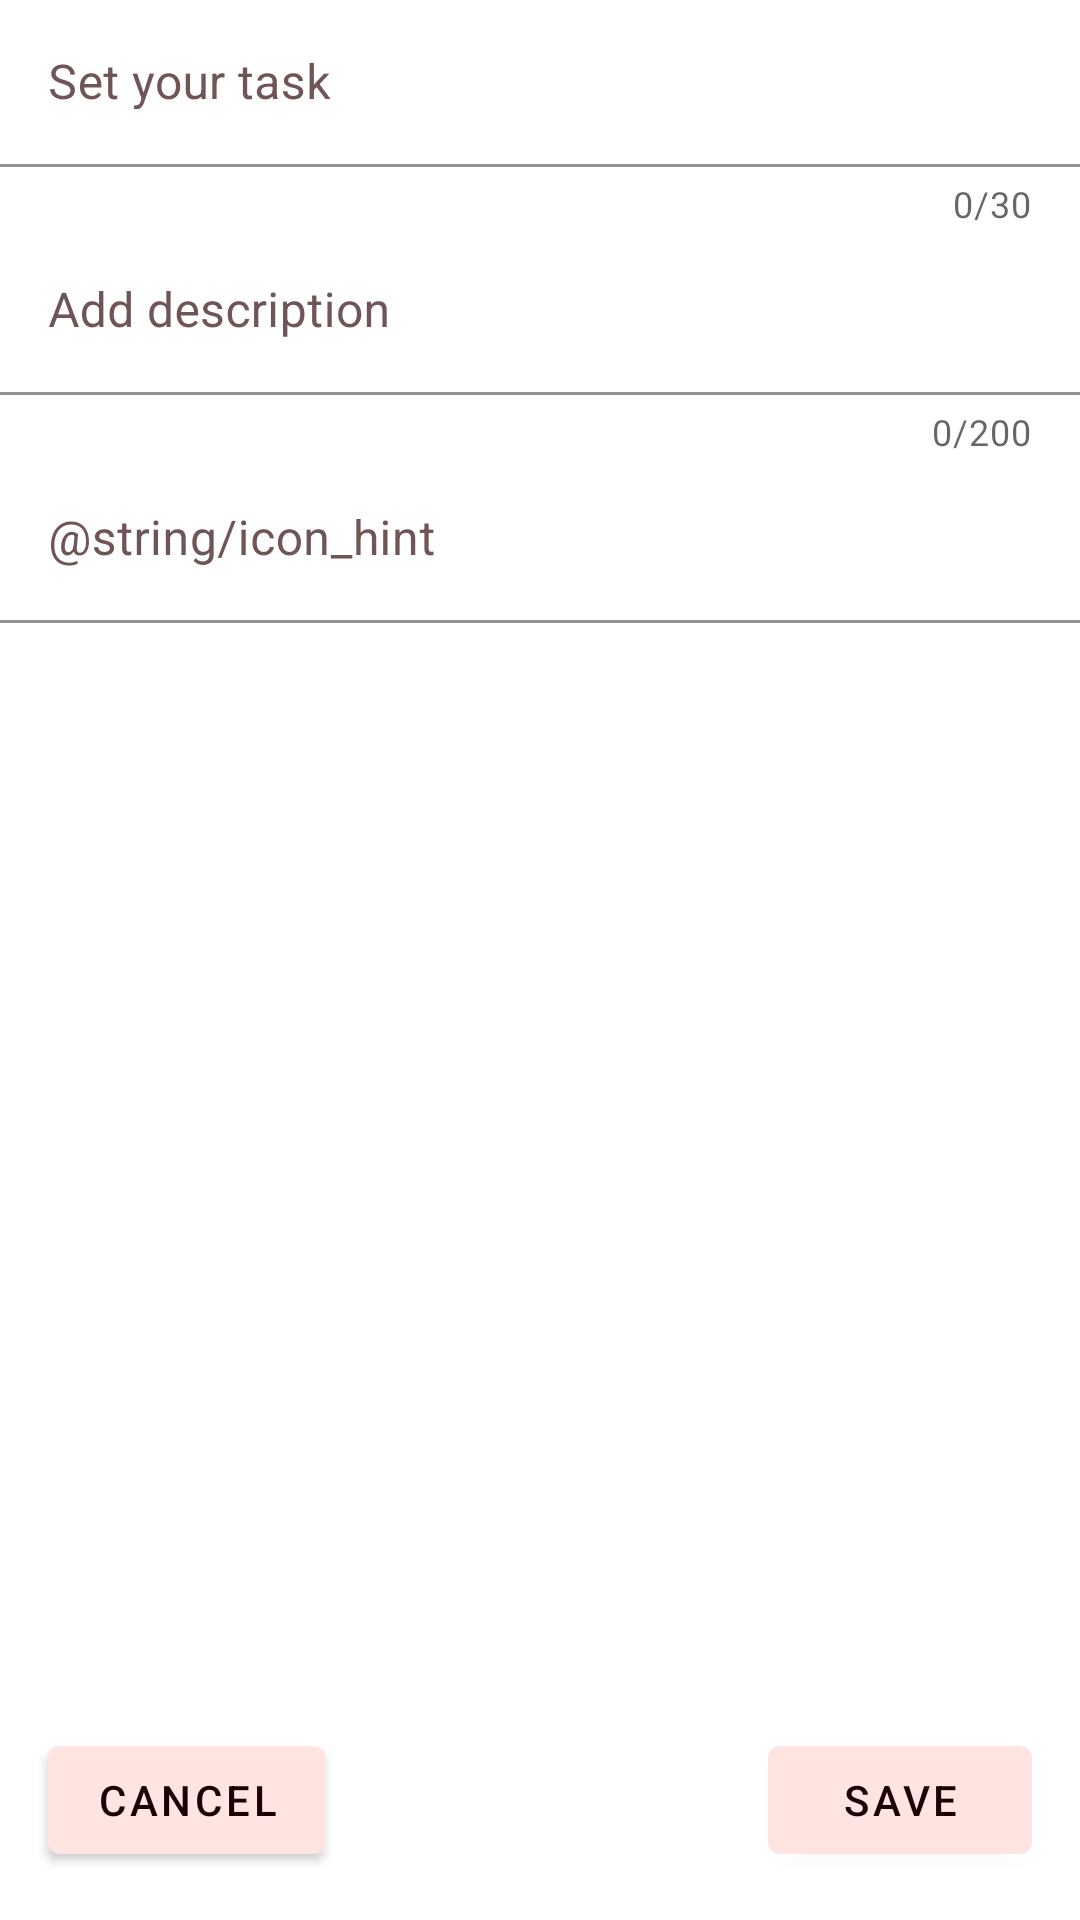

Android layout source for this screen:
<!-- AndroidManifest.xml: application theme Theme.Todo -->
<!-- res/layout/fragment_details.xml -->
<?xml version="1.0" encoding="utf-8"?>
<androidx.constraintlayout.widget.ConstraintLayout xmlns:android="http://schemas.android.com/apk/res/android"
    xmlns:app="http://schemas.android.com/apk/res-auto"
    style="@style/Todo.Details"
    android:layout_width="match_parent"
    android:layout_height="match_parent">

    <ScrollView
        android:layout_width="match_parent"
        android:layout_height="0dp"
        app:layout_constraintBottom_toTopOf="@+id/saveButton"
        app:layout_constraintTop_toTopOf="parent">

        <LinearLayout
            android:layout_width="match_parent"
            android:layout_height="wrap_content"
            android:orientation="vertical">

            <com.google.android.material.textfield.TextInputLayout
                android:id="@+id/title_layout"
                style="@style/Todo.Details.Layout"
                android:layout_width="match_parent"
                android:layout_height="wrap_content"
                app:counterEnabled="true"
                app:counterMaxLength="30"
                app:errorEnabled="true"
                app:layout_constraintEnd_toEndOf="parent"
                app:layout_constraintStart_toStartOf="parent"
                app:layout_constraintTop_toTopOf="parent">

                <com.google.android.material.textfield.TextInputEditText
                    android:id="@+id/title"
                    style="@style/Todo.Details"
                    android:layout_width="match_parent"
                    android:layout_height="wrap_content"
                    android:hint="@string/title_hint"
                    android:maxLength="30"
                    android:nextFocusForward="@+id/description" />
            </com.google.android.material.textfield.TextInputLayout>

            <com.google.android.material.textfield.TextInputLayout
                android:id="@+id/description_layout"
                style="@style/Todo.Details.Layout"
                android:layout_width="match_parent"
                android:layout_height="wrap_content"
                app:counterEnabled="true"
                app:counterMaxLength="200"
                app:errorEnabled="true"
                app:layout_constraintEnd_toEndOf="parent"
                app:layout_constraintStart_toStartOf="parent"
                app:layout_constraintTop_toBottomOf="@+id/title_layout">

                <com.google.android.material.textfield.TextInputEditText
                    android:id="@+id/description"
                    style="@style/Todo.Details"
                    android:layout_width="match_parent"
                    android:layout_height="wrap_content"
                    android:hint="@string/description_hint"
                    android:maxLength="200"
                    android:nextFocusForward="@+id/surnameText" />
            </com.google.android.material.textfield.TextInputLayout>

            <com.google.android.material.textfield.TextInputLayout
                android:id="@+id/icon_layout"
                style="@style/Todo.Details.Layout"
                android:layout_width="match_parent"
                android:layout_height="wrap_content"
                app:layout_constraintEnd_toEndOf="parent"
                app:layout_constraintStart_toStartOf="parent"
                app:layout_constraintTop_toBottomOf="@+id/description_layout">

                <com.google.android.material.textfield.TextInputEditText
                    android:id="@+id/icon"
                    style="@style/Todo.Details"
                    android:layout_width="match_parent"
                    android:layout_height="wrap_content"
                    android:hint="@string/icon_hint"
                    android:nextFocusForward="@+id/surnameText" />
            </com.google.android.material.textfield.TextInputLayout>

        </LinearLayout>
    </ScrollView>

    <com.google.android.material.button.MaterialButton
        android:id="@+id/cancelButton"
        style="@style/Todo.Button"
        android:layout_width="wrap_content"
        android:layout_height="wrap_content"
        android:text="@string/button_cancel"
        app:layout_constraintBottom_toBottomOf="parent"
        app:layout_constraintStart_toStartOf="parent" />

    <com.google.android.material.button.MaterialButton
        android:id="@+id/saveButton"
        style="@style/Todo.Button"
        android:layout_width="wrap_content"
        android:layout_height="wrap_content"
        android:text="@string/button_save"
        app:layout_constraintBottom_toBottomOf="parent"
        app:layout_constraintEnd_toEndOf="parent" />

</androidx.constraintlayout.widget.ConstraintLayout>
<!-- resources referenced by this layout -->
<resources>
  <string name="button_cancel">Cancel</string>
  <string name="button_save">Save</string>
  <string name="description_hint">Add description</string>
  <string name="title_hint">Set your task</string>
  <style name="Todo.Button" parent="Widget.MaterialComponents.Button">
          <item name="android:layout_margin">@dimen/standard_margin</item>
          <item name="backgroundTint">?attr/colorAccent</item>
      </style>
  <style name="Todo.Details">
          <item name="android:background">?attr/background</item>
      </style>
  <style name="Todo.Details.Layout">
          <item name="hintTextColor">?attr/colorOnPrimary</item>
          <item name="android:textColorHint">?attr/colorSecondary</item>
      </style>
  <style name="Theme.Todo" parent="Theme.MaterialComponents.DayNight.NoActionBar">
          
          <item name="colorPrimary">@color/light_color_primary</item>
          <item name="colorPrimaryVariant">@color/light_color_primary_variant</item>
          <item name="colorOnPrimary">@color/light_color_on_primary</item>
          <item name="colorAccent">@color/light_color_accent</item>
  
          
          <item name="colorSecondary">@color/light_color_secondary</item>
          <item name="colorSecondaryVariant">@color/light_color_secondary_variant</item>
          <item name="colorOnSecondary">@color/light_color_on_secondary</item>
  
          
          <item name="android:statusBarColor" tools:targetApi="l">?attr/colorPrimaryVariant</item>
          <item name="colorControlNormal">?attr/colorOnPrimary</item>
          <item name="colorControlHighlight">?attr/colorPrimaryVariant</item>
  
          <item name="toolbarStyle">@style/ToolbarStyle</item>
          <item name="backgroundColor">@color/light_color_for_tiles</item>
          <item name="background">?attr/colorOnSecondary</item>
  
          <item name="icon_placeholder">@drawable/ic_placeholder_light_theme</item>
  
      </style>
  <dimen name="standard_margin">16dp</dimen>
  <color name="light_color_primary">#F4D3CF</color>
  <color name="light_color_primary_variant">#ccb2af</color>
  <color name="light_color_on_primary">#1f0103</color>
  <color name="light_color_accent">#ffe4e1</color>
  <color name="light_color_secondary">#705557</color>
  <color name="light_color_secondary_variant">#442c2e</color>
  <color name="light_color_on_secondary">#ffffff</color>
  <style name="ToolbarStyle" parent="@style/Widget.AppCompat.Toolbar">
          
          <item name="titleTextColor">?attr/colorOnPrimary</item>
          <item name="android:background">?attr/colorPrimary</item>
      </style>
  <color name="light_color_for_tiles">#fffaf9</color>
  <!-- drawable ic_placeholder_light_theme (drawable) -->
  <vector xmlns:android="http://schemas.android.com/apk/res/android"
      android:width="24dp"
      android:height="24dp"
      android:viewportWidth="24"
      android:viewportHeight="24">
    <path
        android:fillColor="@color/light_color_on_primary"
        android:pathData="M14,2H6C4.9,2 4.01,2.9 4.01,4L4,20c0,1.1 0.89,2 1.99,2H18c1.1,0 2,-0.9 2,-2V8L14,2zM10.94,18L7.4,14.46l1.41,-1.41l2.12,2.12l4.24,-4.24l1.41,1.41L10.94,18zM13,9V3.5L18.5,9H13z"/>
  </vector>
</resources>
